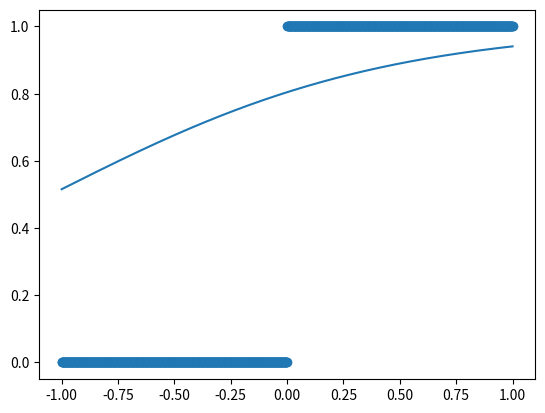

Write the Python code that produced this figure.
import numpy as np
import matplotlib.pyplot as plt
import warnings

warnings.filterwarnings('ignore') 

class LogisticRegression:

    def __init__(self):
        
        self.X : np.ndarray = np.array([])
        self.y : np.ndarray = np.array([])

    def fit(self, X : np.ndarray, y : np.ndarray, alpha : float = 0.005):

        # Uses stochiastic regression to fit logistic regression using a sigmoid funciton
        
        # Create X array
        self.X = np.ones((len(y), X.shape[1] + 1))
        self.X[:, 1:] = X
        # Save y arrays
        self.y = y
        # Create m array
        m : np.ndarray = np.zeros(self.X.shape[1])
        # Stochiastic Gradient descent    
        for count, value  in enumerate(y):
            #print(alpha * (value - self._sigmoid_function(count, m) ) * self.X[count])
            print(self.X[count])
            m = m + alpha * (value - self._sigmoid_function_gradient(count, m) ) * self.X[count]
        return 1/ (1 + np.exp(-np.dot(m, self.X.T)))



    def _sigmoid_function(self, row, m):
        # Calculate value of sigmoid function 
        z = np.dot(m, self.X[row])
        num = 1
        denom = 1 + np.exp( - z )
        return num / denom

    def _sigmoid_function_gradient(self, row, m):
        # Calculate value of the gradient of the sigmoid funciton
        z = np.dot(m, self.X[row])
        num = 1
        denom = 1 + np.exp( - z )
        g_z = num / denom
        gradient = g_z* (1 - g_z)
        return  gradient
    

        


x = np.linspace(-1, 1, 1000).reshape((1000, 1))

y = np.array([1 if i > 0 else 0 for i in x])


model = LogisticRegression()
pred = model.fit(x , y)


plt.figure()
plt.scatter(x , y)
plt.plot(x , pred)
plt.show()